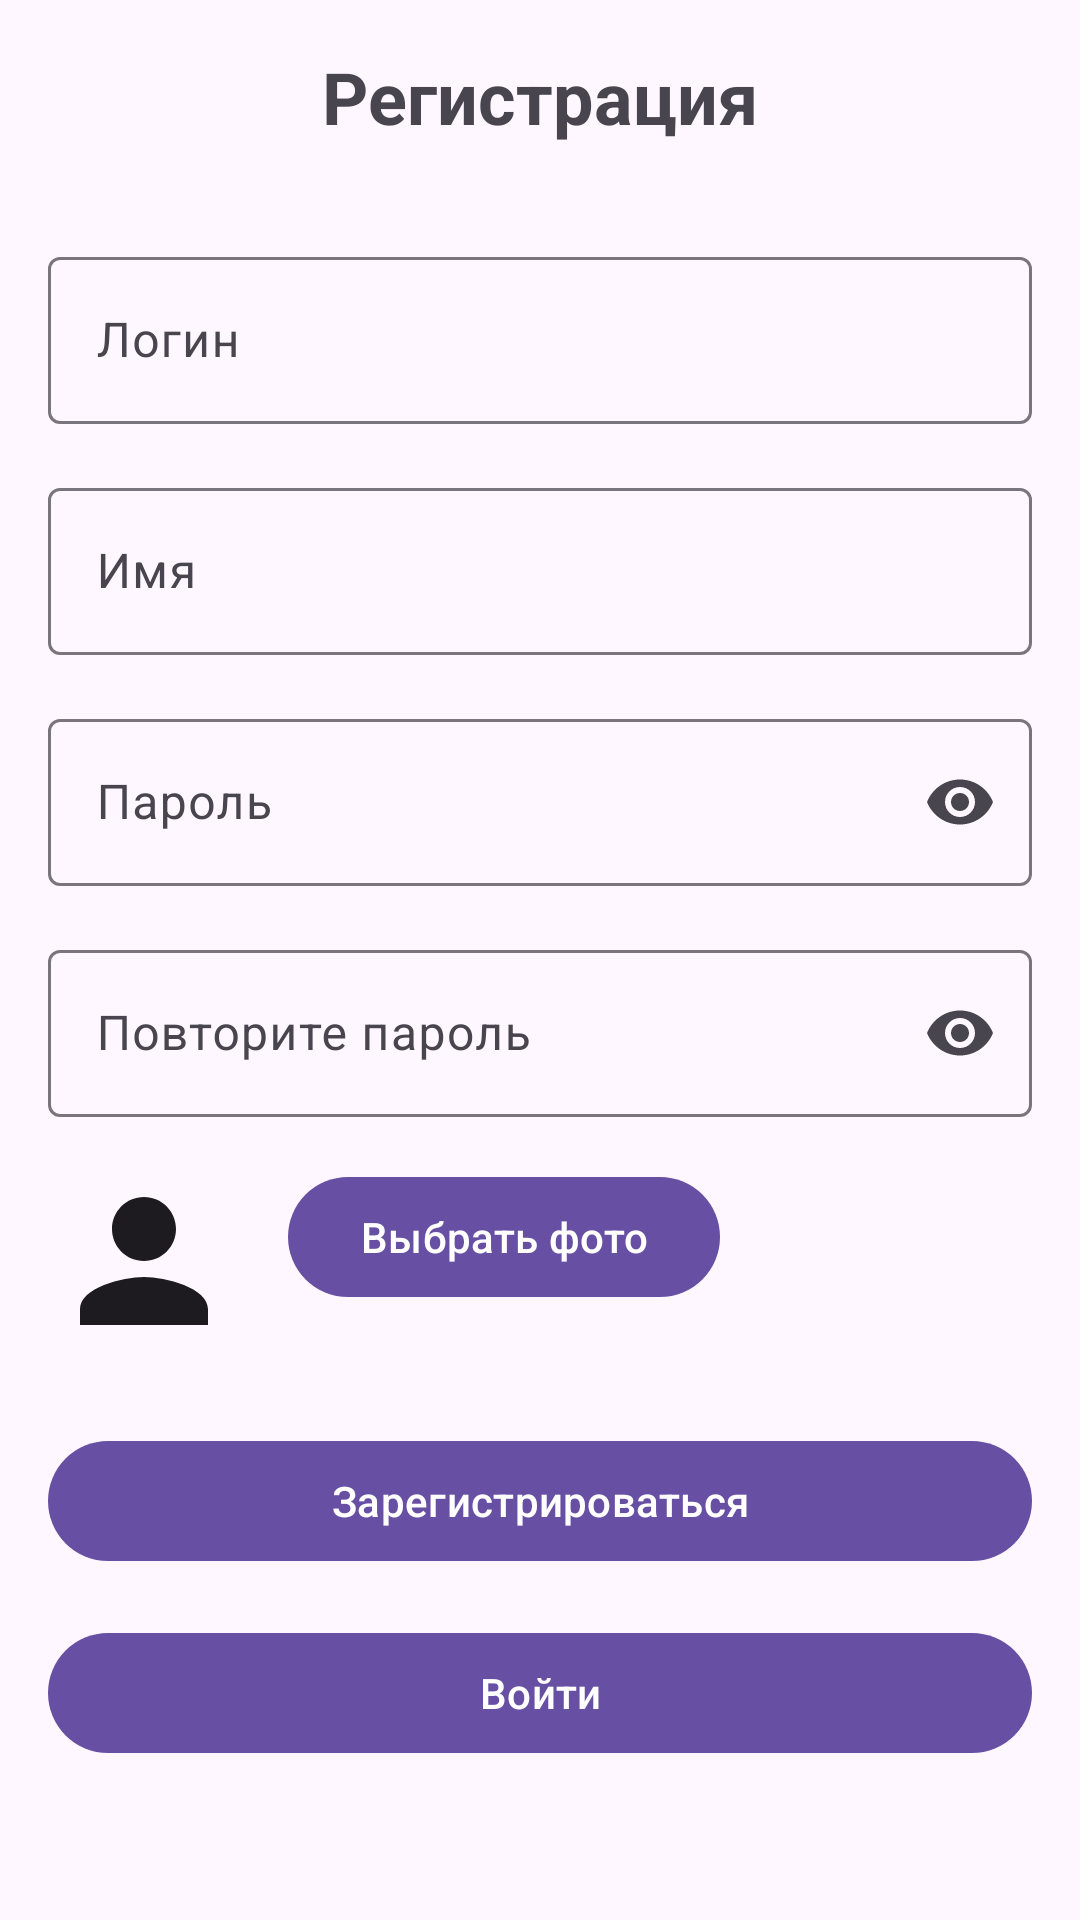

Reconstruct the res/layout file that produces this screen, plus the resources it refers to.
<!-- AndroidManifest.xml: application theme Theme.NeWork -->
<!-- res/layout/fragment_register.xml -->
<?xml version="1.0" encoding="utf-8"?>
<androidx.constraintlayout.widget.ConstraintLayout xmlns:android="http://schemas.android.com/apk/res/android"
    xmlns:app="http://schemas.android.com/apk/res-auto"
    xmlns:tools="http://schemas.android.com/tools"
    android:layout_width="match_parent"
    android:layout_height="match_parent"
    android:padding="16dp"
    tools:context=".ui.auth.RegisterFragment">

    <TextView
        android:id="@+id/title"
        android:layout_width="wrap_content"
        android:layout_height="wrap_content"
        android:text="Регистрация"
        android:textSize="24sp"
        android:textStyle="bold"
        app:layout_constraintBottom_toTopOf="@+id/login_input"
        app:layout_constraintEnd_toEndOf="parent"
        app:layout_constraintStart_toStartOf="parent"
        app:layout_constraintTop_toTopOf="parent"
        app:layout_constraintVertical_chainStyle="packed" />

    <com.google.android.material.textfield.TextInputLayout
        android:id="@+id/login_input"
        android:layout_width="0dp"
        android:layout_height="wrap_content"
        android:layout_marginTop="32dp"
        android:hint="Логин"
        app:layout_constraintEnd_toEndOf="parent"
        app:layout_constraintStart_toStartOf="parent"
        app:layout_constraintTop_toBottomOf="@+id/title">

        <com.google.android.material.textfield.TextInputEditText
            android:id="@+id/login"
            android:layout_width="match_parent"
            android:layout_height="wrap_content"
            android:inputType="text" />

    </com.google.android.material.textfield.TextInputLayout>

    <com.google.android.material.textfield.TextInputLayout
        android:id="@+id/name_input"
        android:layout_width="0dp"
        android:layout_height="wrap_content"
        android:layout_marginTop="16dp"
        android:hint="Имя"
        app:layout_constraintEnd_toEndOf="parent"
        app:layout_constraintStart_toStartOf="parent"
        app:layout_constraintTop_toBottomOf="@+id/login_input">

        <com.google.android.material.textfield.TextInputEditText
            android:id="@+id/name"
            android:layout_width="match_parent"
            android:layout_height="wrap_content"
            android:inputType="textPersonName" />

    </com.google.android.material.textfield.TextInputLayout>

    <com.google.android.material.textfield.TextInputLayout
        android:id="@+id/password_input"
        android:layout_width="0dp"
        android:layout_height="wrap_content"
        android:layout_marginTop="16dp"
        android:hint="Пароль"
        app:endIconMode="password_toggle"
        app:layout_constraintEnd_toEndOf="parent"
        app:layout_constraintStart_toStartOf="parent"
        app:layout_constraintTop_toBottomOf="@+id/name_input">

        <com.google.android.material.textfield.TextInputEditText
            android:id="@+id/password"
            android:layout_width="match_parent"
            android:layout_height="wrap_content"
            android:inputType="textPassword" />

    </com.google.android.material.textfield.TextInputLayout>

    <com.google.android.material.textfield.TextInputLayout
        android:id="@+id/password_repeat_input"
        android:layout_width="0dp"
        android:layout_height="wrap_content"
        android:layout_marginTop="16dp"
        android:hint="Повторите пароль"
        app:endIconMode="password_toggle"
        app:layout_constraintEnd_toEndOf="parent"
        app:layout_constraintStart_toStartOf="parent"
        app:layout_constraintTop_toBottomOf="@+id/password_input">

        <com.google.android.material.textfield.TextInputEditText
            android:id="@+id/password_repeat"
            android:layout_width="match_parent"
            android:layout_height="wrap_content"
            android:inputType="textPassword" />

    </com.google.android.material.textfield.TextInputLayout>

    <LinearLayout
        android:id="@+id/avatar_layout"
        android:layout_width="0dp"
        android:layout_height="wrap_content"
        android:layout_marginTop="16dp"
        android:orientation="horizontal"
        app:layout_constraintEnd_toEndOf="parent"
        app:layout_constraintStart_toStartOf="parent"
        app:layout_constraintTop_toBottomOf="@+id/password_repeat_input">

        <ImageView
            android:id="@+id/avatar_preview"
            android:layout_width="64dp"
            android:layout_height="64dp"
            android:layout_marginEnd="16dp"
            android:background="@drawable/ic_avatar_placeholder"
            android:scaleType="centerCrop" />

        <com.google.android.material.button.MaterialButton
            android:id="@+id/select_avatar_button"
            android:layout_width="wrap_content"
            android:layout_height="wrap_content"
            android:text="Выбрать фото" />

    </LinearLayout>

    <com.google.android.material.button.MaterialButton
        android:id="@+id/register_button"
        android:layout_width="0dp"
        android:layout_height="wrap_content"
        android:layout_marginTop="24dp"
        android:text="Зарегистрироваться"
        app:layout_constraintEnd_toEndOf="parent"
        app:layout_constraintStart_toStartOf="parent"
        app:layout_constraintTop_toBottomOf="@+id/avatar_layout" />

    <com.google.android.material.button.MaterialButton
        android:id="@+id/login_button"
        android:layout_width="0dp"
        android:layout_height="wrap_content"
        android:layout_marginTop="16dp"
        android:text="Войти"
        app:layout_constraintEnd_toEndOf="parent"
        app:layout_constraintStart_toStartOf="parent"
        app:layout_constraintTop_toBottomOf="@+id/register_button" />

</androidx.constraintlayout.widget.ConstraintLayout>
<!-- resources referenced by this layout -->
<resources>
  <!-- drawable ic_avatar_placeholder (drawable) -->
  <vector xmlns:android="http://schemas.android.com/apk/res/android"
      android:width="24dp"
      android:height="24dp"
      android:viewportWidth="24"
      android:viewportHeight="24"
      android:tint="?attr/colorOnSurface">
    <path
        android:fillColor="@android:color/white"
        android:pathData="M12,12c2.21,0 4,-1.79 4,-4s-1.79,-4 -4,-4 -4,1.79 -4,4 1.79,4 4,4zM12,14c-2.67,0 -8,1.34 -8,4v2h16v-2c0,-2.66 -5.33,-4 -8,-4z"/>
  </vector>
  <style name="Theme.NeWork" parent="Base.Theme.NeWork" />
  <style name="Base.Theme.NeWork" parent="Theme.Material3.DayNight.NoActionBar">
          
          
      </style>
</resources>
